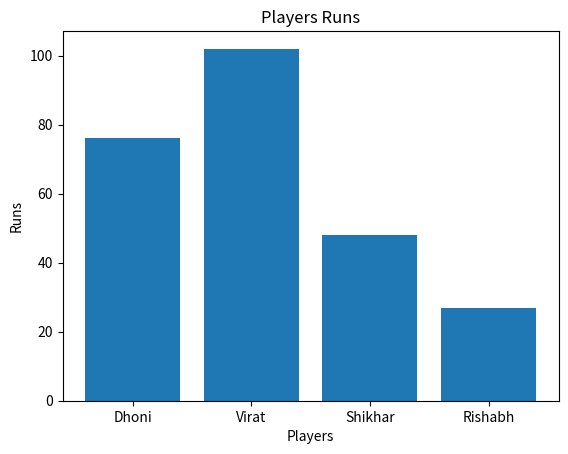

The matplotlib source for this figure:
from matplotlib import pyplot as plt
players = ['Dhoni', 'Virat', 'Shikhar', 'Rishabh']
runs = [76,102,48,27]
plt.bar(players,runs)
plt.title('Players Runs')
plt.xlabel('Players')
plt.ylabel('Runs')
plt.show()